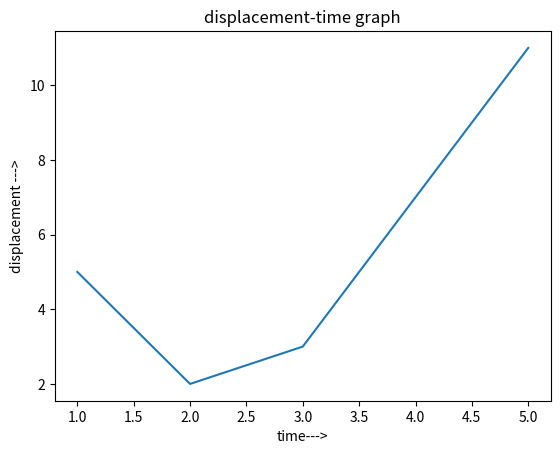

Here is the Python script that generated this plot:

import matplotlib.pyplot as plt

x_axis = [1,2,3,4,5]
y_axis = [5,2,3,7,11]

plt.plot(x_axis, y_axis)

plt.xlabel('time--->')

plt.ylabel('displacement --->')

plt.title('displacement-time graph')

plt.show()
